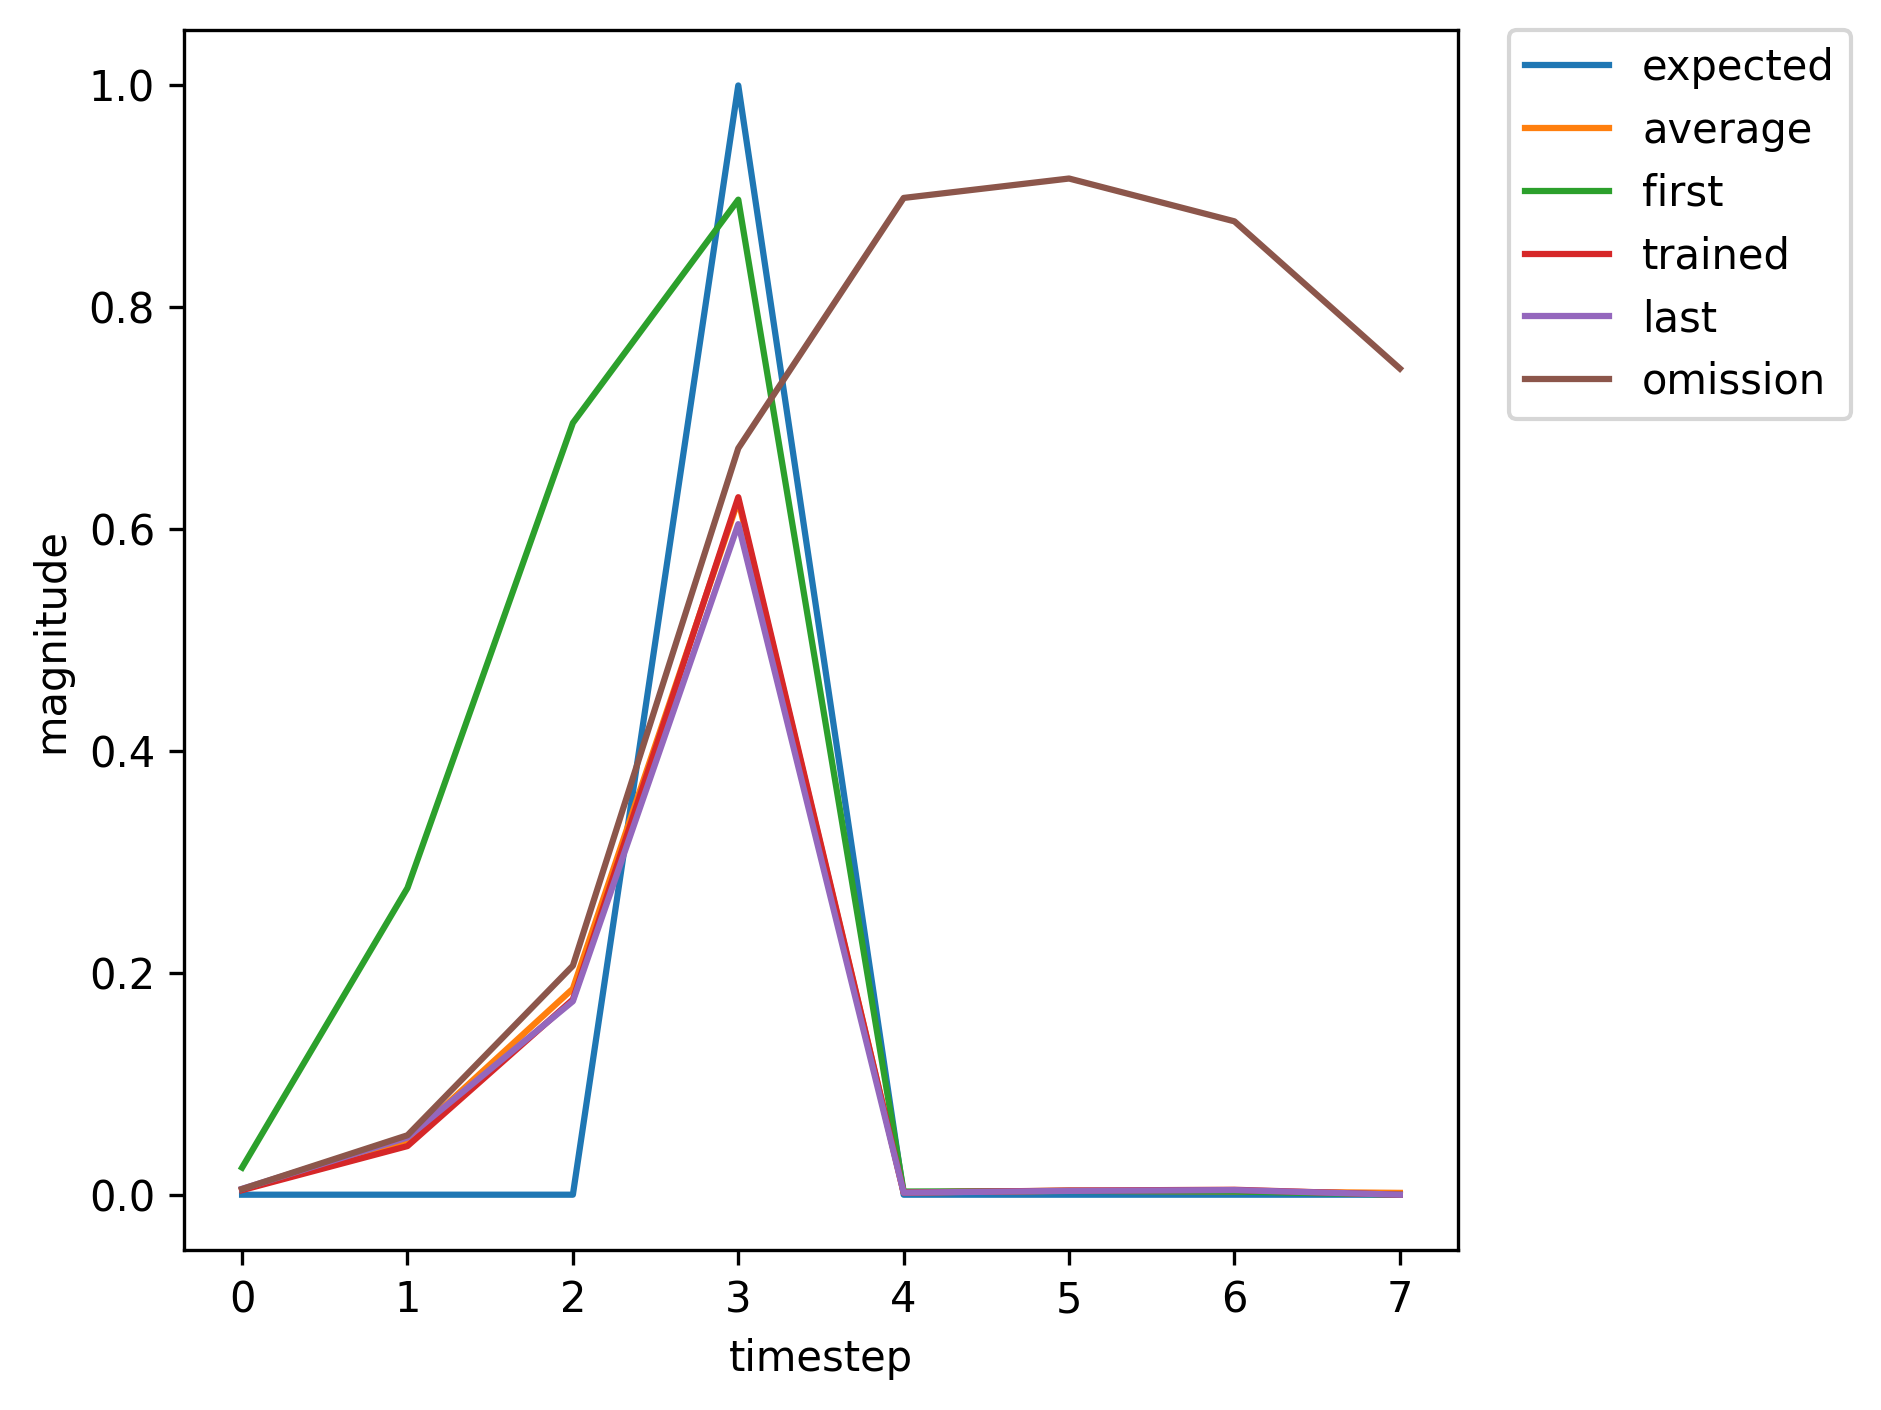

Data behind this chart, as committed beside it:
, input, expected_output, network_output
0, 1, 0, 0.02445
1, 0, 0, 0.2766
2, 0, 0, 0.6958
3, 2, 1, 0.897
4, 0, 0, 0.002844
5, 0, 0, 0.003355
6, 0, 0, 0.00287
7, 1, 0, 0.003437
8, 0, 0, 0.03175
9, 0, 0, 0.1076
10, 2, 1, 0.4523
11, 0, 0, 0.001682
12, 0, 0, 0.003575
13, 0, 0, 0.005158
14, 0, 0, 0.006593
15, 1, 0, 0.006041
16, 0, 0, 0.06049
17, 0, 0, 0.2103
18, 2, 1, 0.6628
19, 0, 0, 0.001937
20, 0, 0, 0.003448
21, 0, 0, 0.003891
22, 0, 0, 0.004708
23, 1, 0, 0.004178
24, 0, 0, 0.03804
25, 0, 0, 0.1184
26, 2, 1, 0.4701
27, 0, 0, 0.001645
28, 0, 0, 0.003417
29, 1, 0, 0.004789
30, 0, 0, 0.05448
31, 0, 0, 0.2301
32, 2, 1, 0.711
33, 0, 0, 0.002169
34, 0, 0, 0.003779
35, 0, 0, 0.004045
36, 1, 0, 0.004941
37, 0, 0, 0.05158
38, 0, 0, 0.198
39, 2, 1, 0.6605
40, 0, 0, 0.001998
41, 0, 0, 0.003632
42, 1, 0, 0.004141
43, 0, 0, 0.04386
44, 0, 0, 0.176
45, 2, 1, 0.6288
46, 0, 0, 0.001976
47, 0, 0, 0.003731
48, 0, 0, 0.00445
49, 1, 0, 0.005525
50, 0, 0, 0.06014
51, 0, 0, 0.2379
52, 2, 1, 0.7144
53, 0, 0, 0.002131
54, 0, 0, 0.003658
55, 1, 0, 0.003887
56, 0, 0, 0.03998
57, 0, 0, 0.1564
58, 2, 1, 0.5894
59, 0, 0, 0.001904
... 306 more rows
